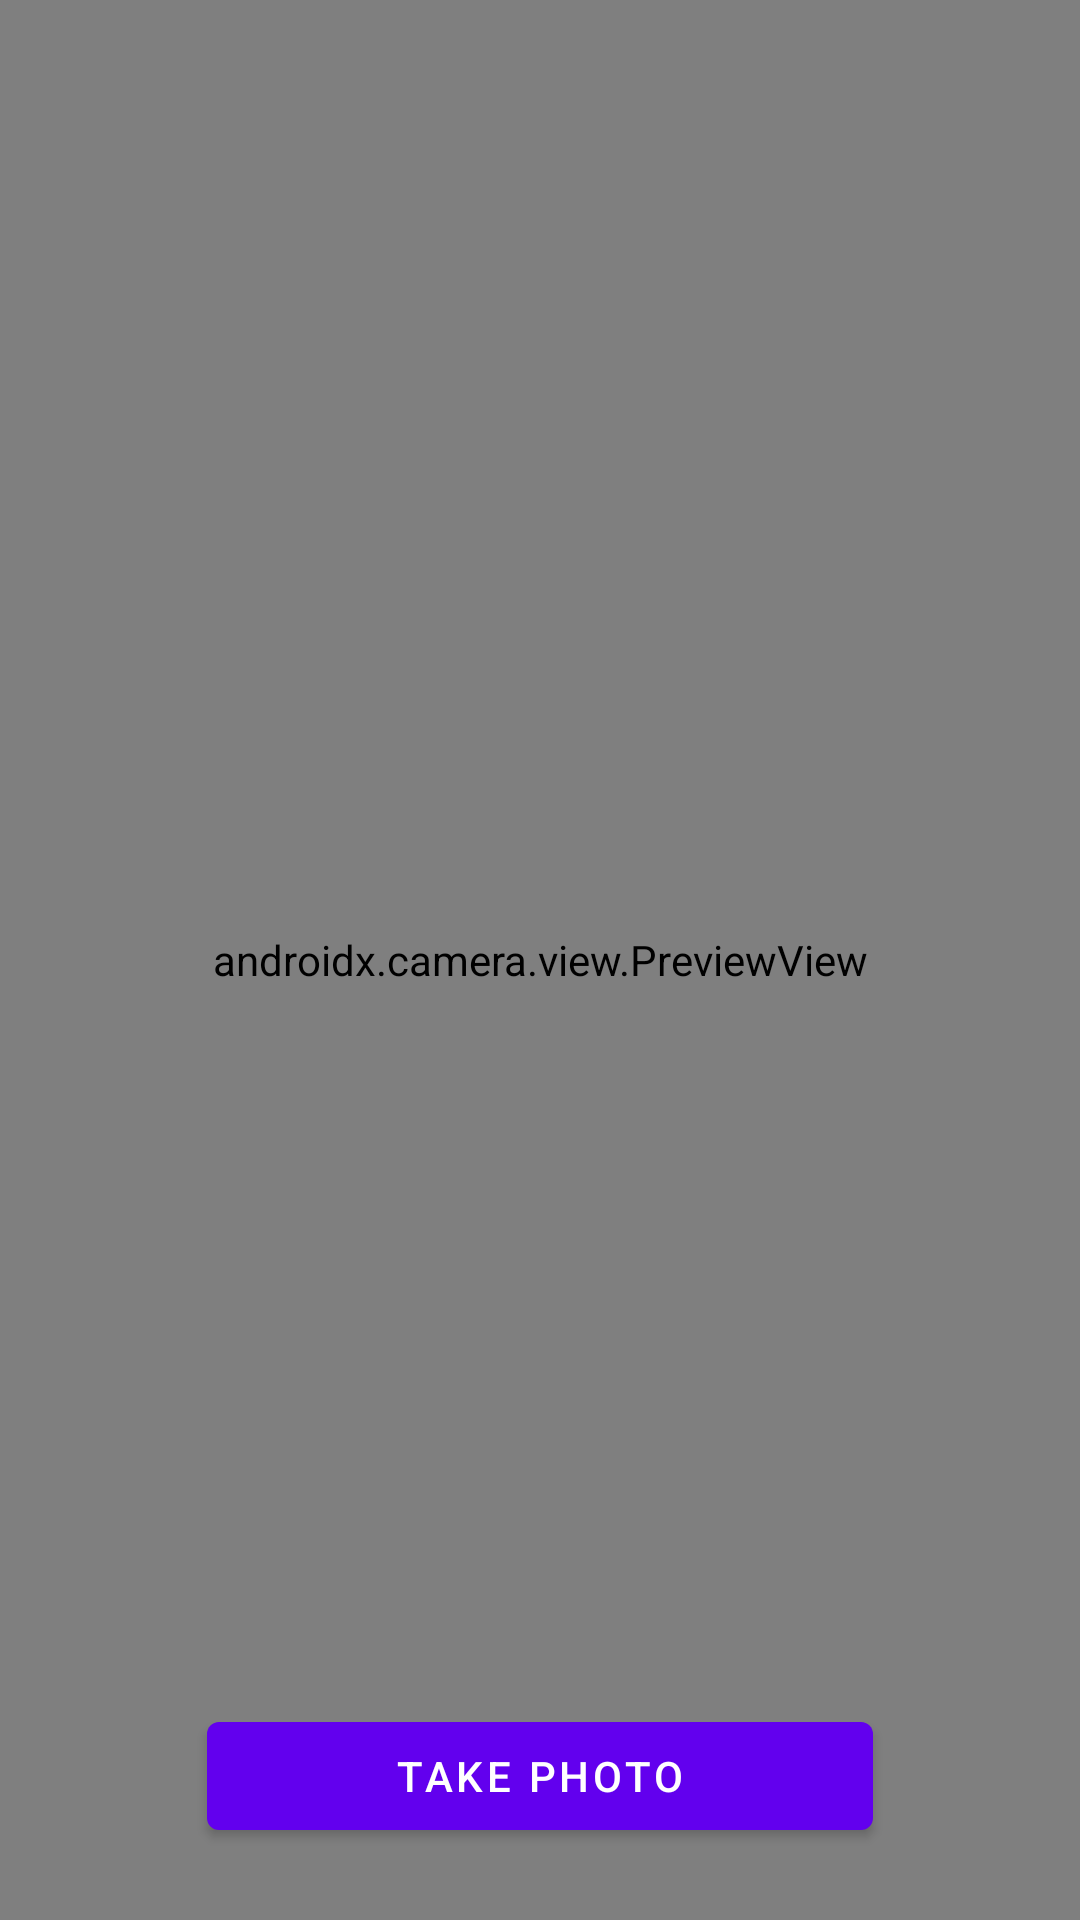

Write the Android layout XML for this screen, with the resource values it uses.
<!-- AndroidManifest.xml: activity theme Theme.Sensors.NoActionBar -->
<!-- res/layout/activity_main.xml -->
<?xml version="1.0" encoding="utf-8"?>
<androidx.constraintlayout.widget.ConstraintLayout xmlns:android="http://schemas.android.com/apk/res/android"
    xmlns:app="http://schemas.android.com/apk/res-auto"
    xmlns:tools="http://schemas.android.com/tools"
    android:layout_width="match_parent"
    android:layout_height="match_parent">

    <Button
        android:id="@+id/btPhoto"
        android:layout_width="222dp"
        android:layout_height="wrap_content"
        android:layout_marginBottom="24dp"
        android:text="@string/take_photo"
        app:layout_constraintBottom_toBottomOf="parent"
        app:layout_constraintEnd_toEndOf="parent"
        app:layout_constraintStart_toStartOf="parent" />

    <androidx.camera.view.PreviewView
        android:id="@+id/viewFinder"
        android:layout_width="match_parent"
        android:layout_height="match_parent">

    </androidx.camera.view.PreviewView>


</androidx.constraintlayout.widget.ConstraintLayout>
<!-- resources referenced by this layout -->
<resources>
  <string name="take_photo">Take Photo</string>
  <style name="Theme.Sensors.NoActionBar">
          <item name="windowActionBar">false</item>
          <item name="windowNoTitle">true</item>
      </style>
</resources>
